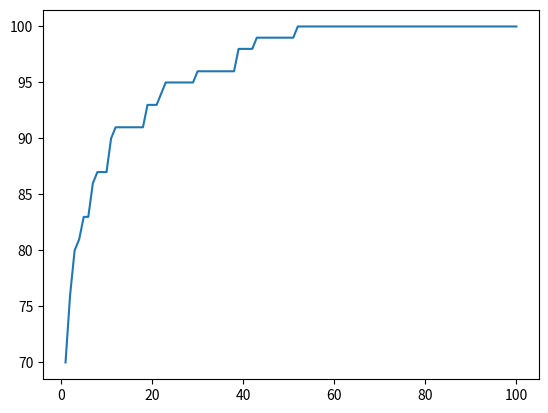

Here is the Python script that generated this plot:
import numpy as np
import random
import matplotlib.pyplot as plt


def ES(list2):
    #評価関数の前処理 (各ポケモンのsumを表示)
    sum_0=0
    for i in range(0, 10):
        sum_0 = sum_0 + list2[0][i]
    list_sum_0 = [sum_0, 0]
    sum_1=0
    for i in range(0,10):
        sum_1 = sum_1 + list2[1][i]
    list_sum_1 = [sum_1, 1]
    sum_2=0
    for i in range(0,10):
        sum_2 = sum_2 + list2[2][i]
    list_sum_2 = [sum_2, 2]
    sum_3=0
    for i in range(0,10):
        sum_3 = sum_3 + list2[3][i]
    list_sum_3 = [sum_3, 3]
    sum_4=0
    for i in range(0,10):
        sum_4 = sum_4 + list2[4][i]
    list_sum_4 = [sum_4, 4]
    sum_5=0
    for i in range(0,10):
        sum_5 = sum_5 + list2[5][i]
    list_sum_5 = [sum_5, 5]
    sum_6=0
    for i in range(0,10):
        sum_6 = sum_6 + list2[6][i]
    list_sum_6 = [sum_6, 6]
    sum_7=0
    for i in range(0,10):
        sum_7 = sum_7 + list2[7][i]
    list_sum_7 = [sum_7, 7]
    sum_8=0
    for i in range(0,10):
        sum_8 = sum_8 + list2[8][i]
    list_sum_8 = [sum_8, 8]
    sum_9=0
    for i in range(0,10):
        sum_9 = sum_9 + list2[9][i]
    list_sum_9 = [sum_9, 9]
    
    data= [list_sum_0, list_sum_1, list_sum_2, list_sum_3, list_sum_4, list_sum_5, list_sum_6, list_sum_7, list_sum_8, list_sum_9]
    sorted_data = sorted(data, reverse=True)

    #選択
    ranking_1 = sorted_data[0]
    ranking_2 = sorted_data[1]
    ranking_3 = sorted_data[2]
    ranking_4 = sorted_data[3]

    selected_result = [ranking_1, ranking_2, ranking_3, ranking_4]

    #生き残ったポケモン
    ranking_1_pokemon = list2[selected_result[0][1]][0:10]
    ranking_2_pokemon = list2[selected_result[1][1]][0:10]
    ranking_3_pokemon = list2[selected_result[2][1]][0:10]
    ranking_4_pokemon = list2[selected_result[3][1]][0:10]


    ranking_1_pokemon_changed = []
    ranking_2_pokemon_changed = []
    ranking_3_pokemon_changed = []
    ranking_4_pokemon_changed = []
    ranking_11_pokemon_changed = []
    ranking_12_pokemon_changed = []
    #突然変異
    DNA_arr_1 = random.randint(0,9)
    mutation_1 = random.randint(1,10)
    ranking_1_pokemon_changed = ranking_1_pokemon[:]
    ranking_1_pokemon_changed[DNA_arr_1] = mutation_1

    DNA_arr_2 = random.randint(0,9)
    mutation_2 = random.randint(1,10)
    ranking_2_pokemon_changed = ranking_2_pokemon[:]
    ranking_2_pokemon_changed[DNA_arr_2] = mutation_2

    DNA_arr_3 = random.randint(0,9)
    mutation_3 = random.randint(1,10)
    ranking_3_pokemon_changed = ranking_3_pokemon[:]
    ranking_3_pokemon_changed[DNA_arr_3] = mutation_3

    DNA_arr_4 = random.randint(0,9)
    mutation_4 = random.randint(1,10)
    ranking_4_pokemon_changed = ranking_4_pokemon[:]
    ranking_4_pokemon_changed[DNA_arr_4] = mutation_4

    DNA_arr_11 = random.randint(0,9)
    mutation_11 = random.randint(1,10)
    ranking_11_pokemon_changed = ranking_1_pokemon[:]
    ranking_11_pokemon_changed[DNA_arr_11] = mutation_11

    DNA_arr_12 = random.randint(0,9)
    mutation_12 = random.randint(1,10)
    ranking_12_pokemon_changed = ranking_2_pokemon[:]
    ranking_12_pokemon_changed[DNA_arr_12] = mutation_12

    result = [ranking_1_pokemon, ranking_2_pokemon, ranking_3_pokemon, ranking_4_pokemon, ranking_1_pokemon_changed, ranking_2_pokemon_changed, ranking_3_pokemon_changed, ranking_4_pokemon_changed, ranking_11_pokemon_changed, ranking_12_pokemon_changed]
    return result


#初期集団の生成
list1 = [0]*100
for i in range(0,100):
    list1[i] = random.randint(1,10)
list2 = np.array(list1).reshape(-1, 10).tolist()

#マッププロット
# def plot_graph(list2):
#     sum_0=0
#     for i in range(0, 10):
#         sum_0 = sum_0 + list2[0][i]
#     sum_1=0
#     for i in range(0,10):
#         sum_1 = sum_1 + list2[1][i]
#     sum_2=0
#     for i in range(0,10):
#         sum_2 = sum_2 + list2[2][i]
#     sum_3=0
#     for i in range(0,10):
#         sum_3 = sum_3 + list2[3][i]
#     sum_4=0
#     for i in range(0,10):
#         sum_4 = sum_4 + list2[4][i]
#     sum_5=0
#     for i in range(0,10):
#         sum_5 = sum_5 + list2[5][i]
#     sum_6=0
#     for i in range(0,10):
#         sum_6 = sum_6 + list2[6][i]
#     sum_7=0
#     for i in range(0,10):
#         sum_7 = sum_7 + list2[7][i]
#     sum_8=0
#     for i in range(0,10):
#         sum_8 = sum_8 + list2[8][i]
#     sum_9=0
#     for i in range(0,10):
#         sum_9 = sum_9 + list2[9][i]
#     sum = [sum_0, sum_1, sum_2, sum_3, sum_4, sum_5, sum_6, sum_7, sum_8, sum_9]
#     sorted_sum_data = sorted(sum, reverse=True)
#     return sorted_sum_data

def plot_graph_1(list2):
    sum_0=0
    for i in range(0, 10):
        sum_0 = sum_0 + list2[0][i]
    sum_1=0
    for i in range(0,10):
        sum_1 = sum_1 + list2[1][i]
    sum_2=0
    for i in range(0,10):
        sum_2 = sum_2 + list2[2][i]
    sum_3=0
    for i in range(0,10):
        sum_3 = sum_3 + list2[3][i]
    sum_4=0
    for i in range(0,10):
        sum_4 = sum_4 + list2[4][i]
    sum_5=0
    for i in range(0,10):
        sum_5 = sum_5 + list2[5][i]
    sum_6=0
    for i in range(0,10):
        sum_6 = sum_6 + list2[6][i]
    sum_7=0
    for i in range(0,10):
        sum_7 = sum_7 + list2[7][i]
    sum_8=0
    for i in range(0,10):
        sum_8 = sum_8 + list2[8][i]
    sum_9=0
    for i in range(0,10):
        sum_9 = sum_9 + list2[9][i]
    sum = [sum_0, sum_1, sum_2, sum_3, sum_4, sum_5, sum_6, sum_7, sum_8, sum_9]
    sorted_sum_data = sorted(sum, reverse=True)
    ranking_1 = sorted_sum_data[0]
    return ranking_1


gen = 1
lists = []
plot_lists = []

while gen <= 100:
    list2 = ES(list2)
    print(f"Generation_{gen}: {list2}")
    # plot = plot_graph(list2)
    # print(f"plot_{gen}: {plot}")
    # lists.append(plot)

    print(f"lists_{gen}: {lists}")
    plot_1 = plot_graph_1(list2)
    plot_lists.append(plot_1)
    print(f"lists_{gen}: {plot_lists}")

    gen = gen + 1
    print("End!")

left = list(range(1,101,1))
height = plot_lists
plt.plot(left, height)
plt.show()